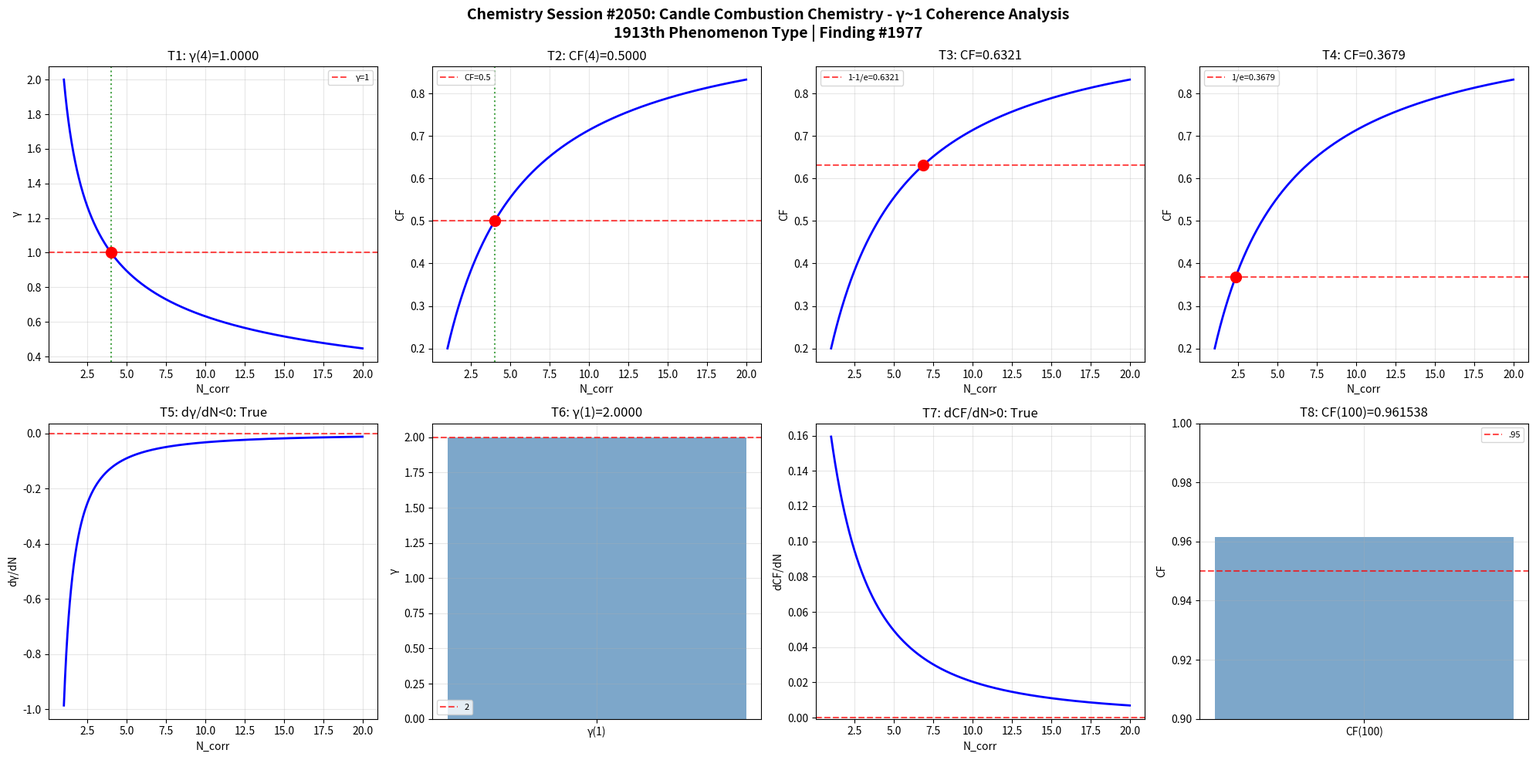

Write the Python code that produced this figure. (Note: this script raises an exception after producing the figure.)
import numpy as np
import matplotlib
matplotlib.use('Agg')
import matplotlib.pyplot as plt
def gamma(N_corr): return 2.0/np.sqrt(N_corr)
def coherence_fraction(g): return 1.0/(1.0+g**2)
N=np.linspace(1,20,1000); g=gamma(N); cf=coherence_fraction(g)
fig,axes=plt.subplots(2,4,figsize=(20,10))
fig.suptitle('Chemistry Session #2050: Candle Combustion Chemistry - γ~1 Coherence Analysis\n1913th Phenomenon Type | Finding #1977',fontsize=14,fontweight='bold')
ax=axes[0,0]; g4=gamma(4); ax.axhline(y=1,color='r',ls='--',alpha=.7,label='γ=1'); ax.plot(N,g,'b-',lw=2); ax.axvline(x=4,color='g',ls=':',alpha=.7); ax.plot(4,g4,'ro',ms=10); ax.set_xlabel('N_corr'); ax.set_ylabel('γ'); ax.set_title(f'T1: γ(4)={g4:.4f}'); ax.legend(fontsize=8); ax.grid(True,alpha=.3); t1=abs(g4-1)<1e-10
ax=axes[0,1]; c4=coherence_fraction(gamma(4)); ax.plot(N,cf,'b-',lw=2); ax.axhline(y=.5,color='r',ls='--',alpha=.7,label='CF=0.5'); ax.axvline(x=4,color='g',ls=':',alpha=.7); ax.plot(4,c4,'ro',ms=10); ax.set_xlabel('N_corr'); ax.set_ylabel('CF'); ax.set_title(f'T2: CF(4)={c4:.4f}'); ax.legend(fontsize=8); ax.grid(True,alpha=.3); t2=abs(c4-.5)<1e-10
ax=axes[0,2]; tc3=1-1/np.e; Nc3=4/(1/tc3-1); cc3=coherence_fraction(gamma(Nc3)); ax.plot(N,cf,'b-',lw=2); ax.axhline(y=tc3,color='r',ls='--',alpha=.7,label=f'1-1/e={tc3:.4f}'); ax.plot(Nc3,cc3,'ro',ms=10); ax.set_xlabel('N_corr'); ax.set_ylabel('CF'); ax.set_title(f'T3: CF={cc3:.4f}'); ax.legend(fontsize=8); ax.grid(True,alpha=.3); t3=abs(cc3-tc3)<1e-10
ax=axes[0,3]; tc4=1/np.e; Nc4=4/(1/tc4-1); cc4=coherence_fraction(gamma(Nc4)); ax.plot(N,cf,'b-',lw=2); ax.axhline(y=tc4,color='r',ls='--',alpha=.7,label=f'1/e={tc4:.4f}'); ax.plot(Nc4,cc4,'ro',ms=10); ax.set_xlabel('N_corr'); ax.set_ylabel('CF'); ax.set_title(f'T4: CF={cc4:.4f}'); ax.legend(fontsize=8); ax.grid(True,alpha=.3); t4=abs(cc4-tc4)<1e-10
ax=axes[1,0]; dg=np.diff(g)/np.diff(N); ax.plot(N[:-1],dg,'b-',lw=2); ax.axhline(y=0,color='r',ls='--',alpha=.7); ax.set_xlabel('N_corr'); ax.set_ylabel('dγ/dN'); ax.set_title(f'T5: dγ/dN<0: {np.all(dg<0)}'); ax.grid(True,alpha=.3); t5=bool(np.all(dg<0))
ax=axes[1,1]; g1=gamma(1); ax.bar(['γ(1)'],[g1],color='steelblue',alpha=.7); ax.axhline(y=2,color='r',ls='--',alpha=.7,label='2'); ax.set_ylabel('γ'); ax.set_title(f'T6: γ(1)={g1:.4f}'); ax.legend(fontsize=8); ax.grid(True,alpha=.3); t6=abs(g1-2)<1e-10
ax=axes[1,2]; dc=np.diff(cf)/np.diff(N); ax.plot(N[:-1],dc,'b-',lw=2); ax.axhline(y=0,color='r',ls='--',alpha=.7); ax.set_xlabel('N_corr'); ax.set_ylabel('dCF/dN'); ax.set_title(f'T7: dCF/dN>0: {np.all(dc>0)}'); ax.grid(True,alpha=.3); t7=bool(np.all(dc>0))
ax=axes[1,3]; c100=coherence_fraction(gamma(100)); ax.bar(['CF(100)'],[c100],color='steelblue',alpha=.7); ax.axhline(y=.95,color='r',ls='--',alpha=.7,label='.95'); ax.set_ylim(.9,1); ax.set_ylabel('CF'); ax.set_title(f'T8: CF(100)={c100:.6f}'); ax.legend(fontsize=8); ax.grid(True,alpha=.3); t8=c100>.95
plt.tight_layout(); plt.savefig('/mnt/c/exe/projects/ai-agents/Synchronism/simulations/chemistry/candle_combustion_chemistry_coherence.png',dpi=150,bbox_inches='tight'); plt.close()
r=[t1,t2,t3,t4,t5,t6,t7,t8]; print(f"Session #2050: {sum(r)}/8"); print(f"  {r}")
